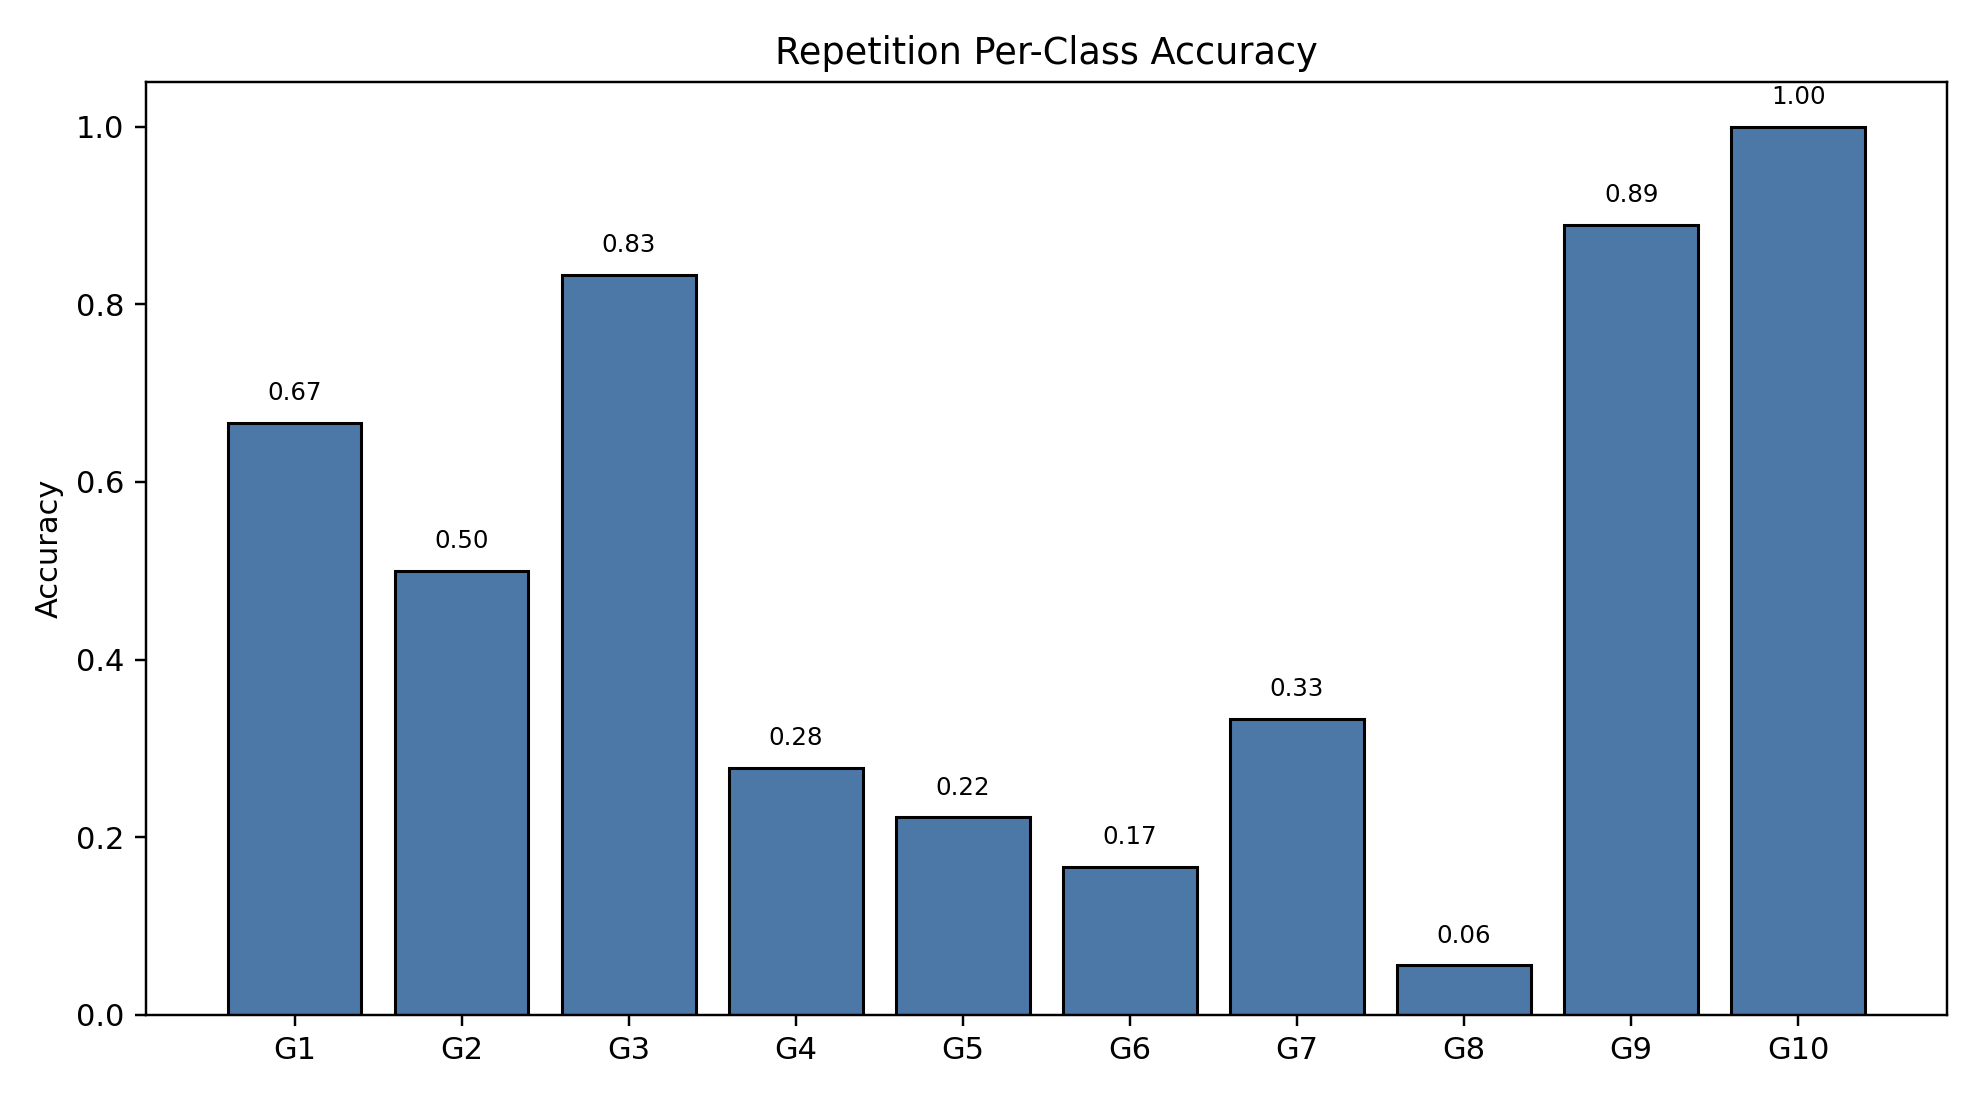

The file beside this chart, header and first rows:
class_index, gesture_id, support, correct, accuracy
0, 1, 18, 12, 0.6667
1, 2, 18, 9, 0.5
2, 3, 18, 15, 0.8333
3, 4, 18, 5, 0.2778
4, 5, 18, 4, 0.2222
5, 6, 18, 3, 0.1667
6, 7, 18, 6, 0.3333
7, 8, 18, 1, 0.05556
8, 9, 18, 16, 0.8889
9, 10, 18, 18, 1.0
